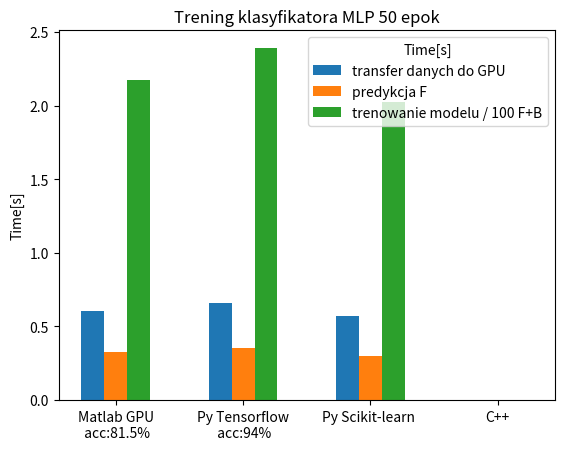

Recreate this plot in Python.
import matplotlib.pyplot as plt
import numpy as np

plt.title('Trening klasyfikatora MLP 50 epok')
plt.style.use('_mpl-gallery')


# https://www.mathworks.com/matlabcentral/answers/1755450-how-to-add-numerical-value-in-the-stacked-bar-chart
# https://www.datacamp.com/tutorial/python-bar-plot

library=[None,None,None,None]

d0=[None,None,None,None]
d1=[None,None,None,None]
d2=[None,None,None,None]

#################################


# Matlab, MLP: 2x 64 Neu, epoch=5000, data size=60000, accuracy:0.815000%
library[0]="Matlab GPU\n acc:81.5%"
d0[0]=0.602632
d1[0]=0.323410
d2[0]=217.394381 / 100

#################################

# Python, MLP: 2x 64 Neu, data size= 60000
# accuracy= 0.9496999979019165
# train: epochs= 50
# LoadDataTime= 0.22016596794128418
# trainTime= 111.7593162059784
# propagation time:= 0.6048471927642822

library[1]="Py Tensorflow\n acc:94%"
d0[1]=d0[0]*1.1
d1[1]=d1[0]*1.1
d2[1]=d2[0]*1.1

# net: tiny-yolov4-coco; task:dog1; class: ? score: 0.000000;  prepare detectortime: :0.718696;
# load image time: 0.011418; detect object time: 0.780485
library[ 2 ]="Py Scikit-learn "
d0[2]=d0[0]*0.95
d1[2]=d1[0]*0.92
d2[2]=d2[0]*0.93
# net: tiny-coco; task:dog1; class: dog score: 0.762755;  prepare detectortime: :2.496382;
# load image time: 0.008481; detect object time: 1.285220
library[ 3 ]="Py PyTorch "
d0[3]=d0[0]*.9
d1[3]=d1[0]*.9
d2[3]=d2[0]*.9



library[ 3 ]="C++"
d0[3]=d0[0]*.0
d1[3]=d1[0]*.0
d2[3]=d2[0]*.0


################################


# Define library names
#library = ['Yolo2', 'Yolo3', 'Yolo4', 'Yolo5']

# Number of Enthusiasts for different regions
#enthusiasts_north = [2000, 1500, 2500, 2000]
#enthusiasts_south = [1500, 1300, 2000, 1800]
bar_width = 0.18
x = np.arange( len(library) )
off = bar_width

# Grouped Bar Plot
plt.bar( x-1.0*off  , d0, bar_width, label='transfer danych do GPU')
plt.bar( x-0.0*off  , d1, bar_width, label='predykcja F')
plt.bar( x+1.0*off  , d2, bar_width, label='trenowanie modelu / 100 F+B')

# Adding labels and title
#plt.xlabel('Yolo ')
plt.ylabel('Time[s]')
plt.xticks(x, library) # ,size=5
plt.legend(title='Time[s]')
plt.savefig( 'Pomiary_KlasyfikatorMLP.pdf',dpi=400 )
#plt.show()
#plt.close()




